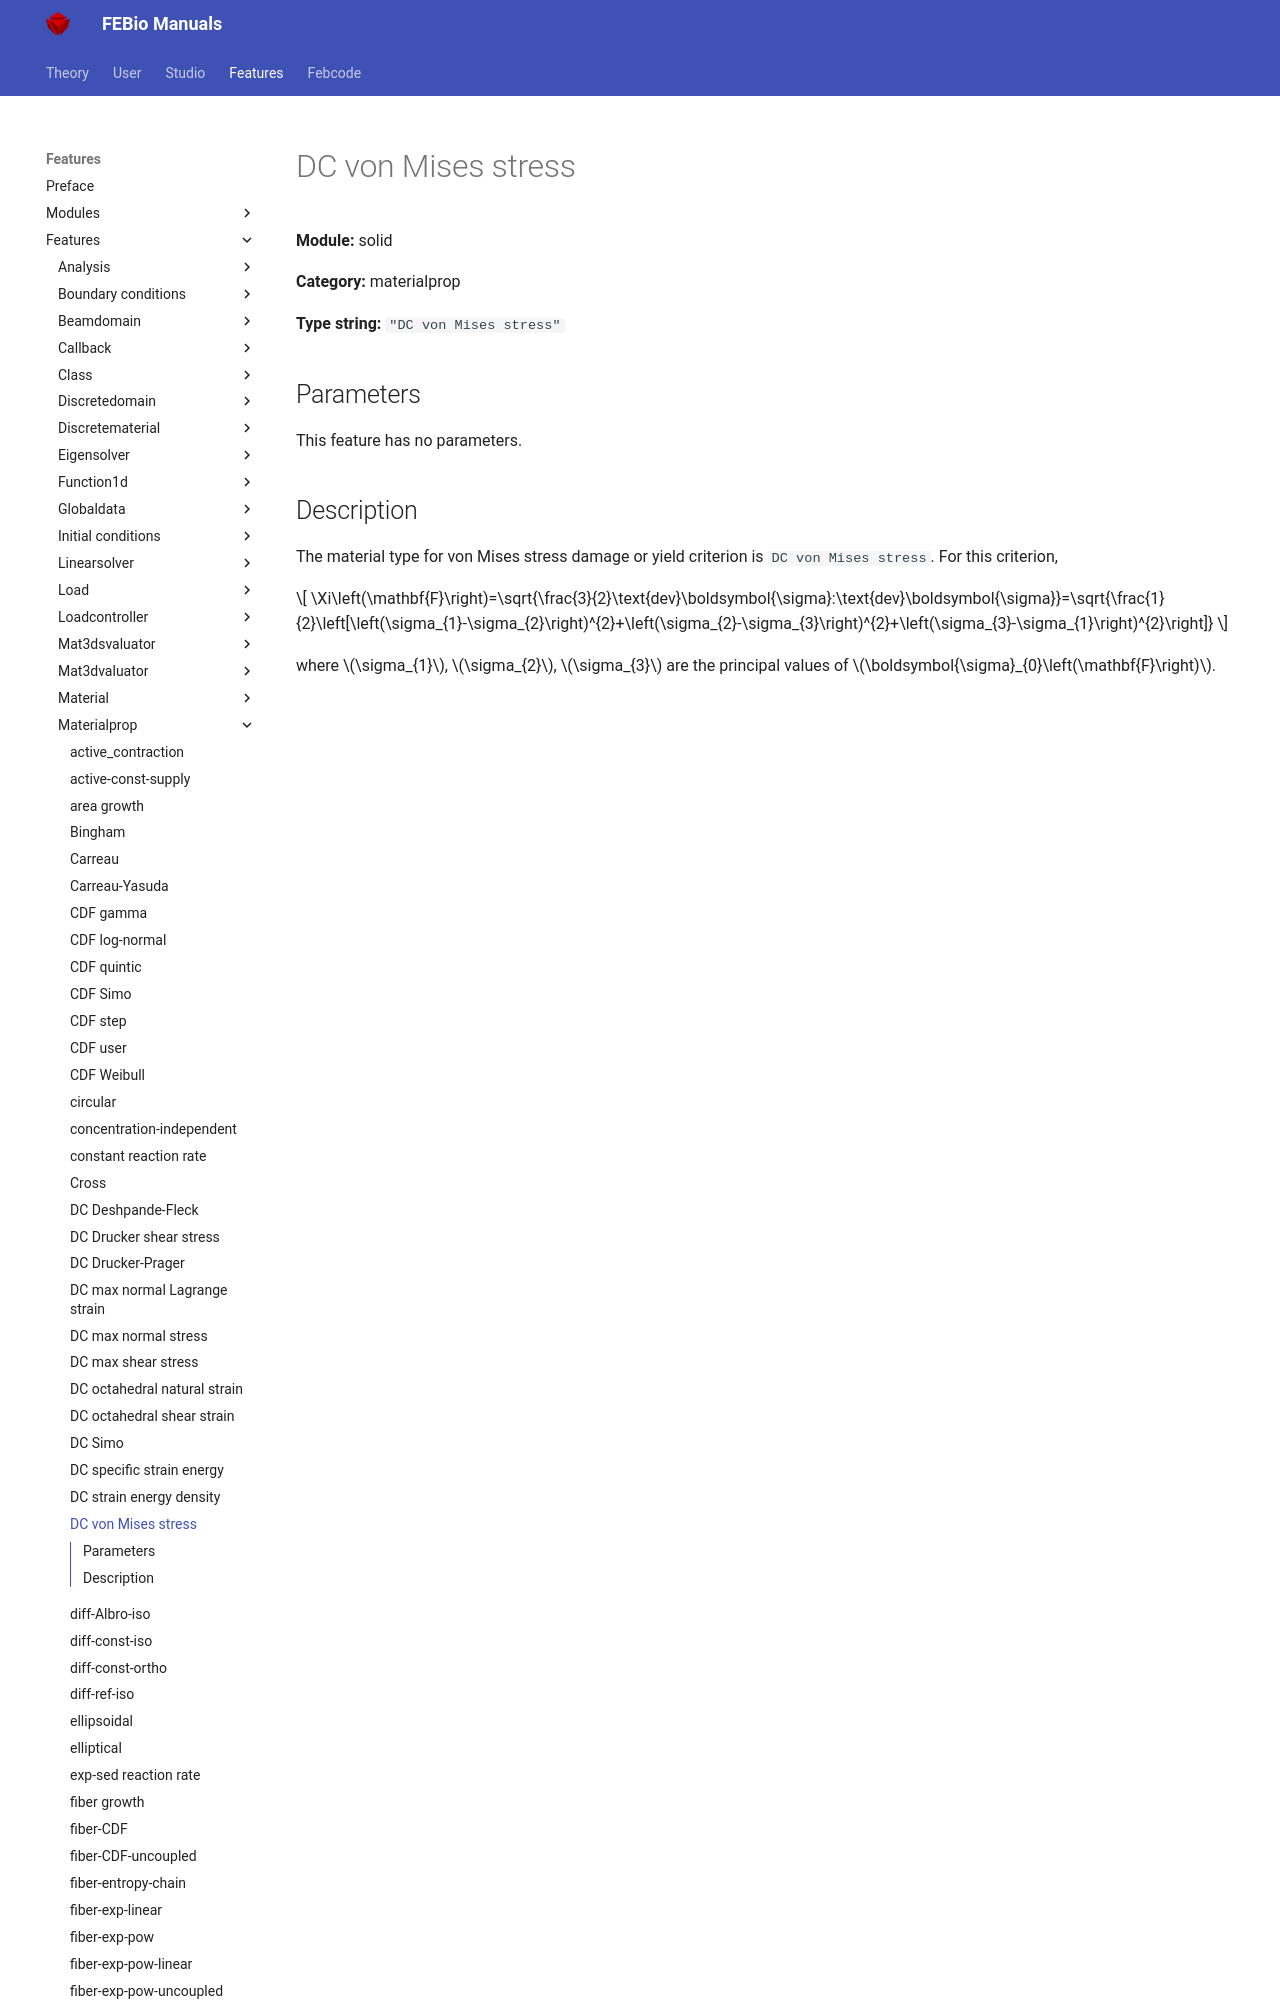

repository: febiosoftware/febio-docs · page: features/features/solid_materialprop_dc_von_mises_stress/index.html · generator: mkdocs

# DC von Mises stress

**Module:** solid

**Category:** materialprop

**Type string:** `"DC von Mises stress"`

## Parameters

This feature has no parameters.


## Description

The material type for von Mises stress damage or yield criterion is `DC vo
